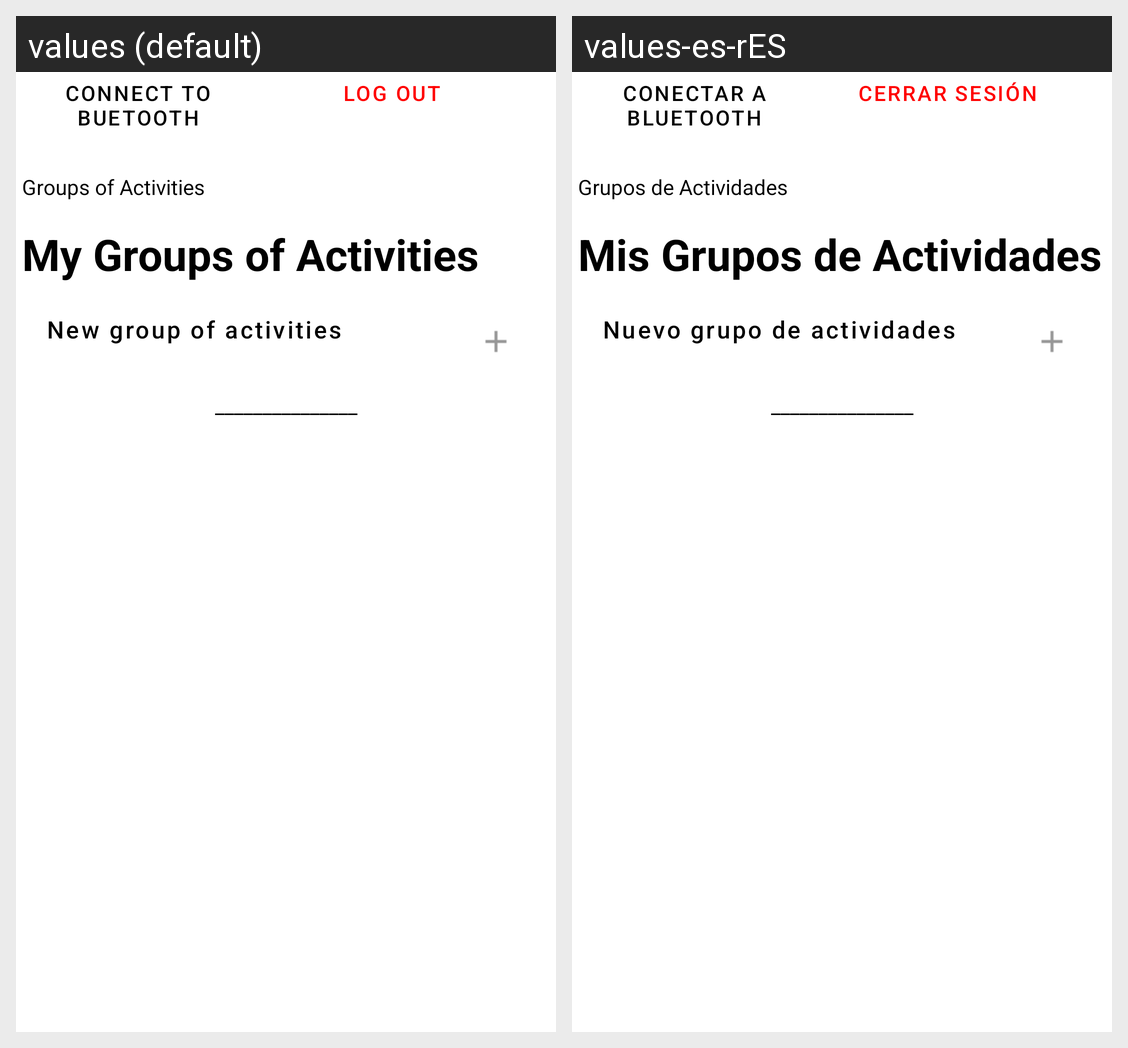

The same Android screen rendered under two of its app's locales, left to right. List the strings drawn on it with the default value and each locale's translation.
Android screen res/layout/fragment_home.xml rendered under 2 locales, left to right: values (default), values-es-rES. Device: Nexus 5 (rendered at 1080×1920; each locale shown at half size, 540×960, under a caption strip naming it); theme Theme.SocialMacroPad.
Strings drawn on this screen, with the default value and each locale's value (text and hints the layout hard-codes, and strings that could not be matched under every locale, appear in the picture but are not listed):

connect_to_bluetooth
  values: Connect to buetooth
  values-es-rES: Conectar a Bluetooth

log_out
  values: Log Out
  values-es-rES: Cerrar Sesión

groups_of_activities
  values: Groups of Activities
  values-es-rES: Grupos de Actividades

my_groups_of_activities
  values: My Groups of Activities
  values-es-rES: Mis Grupos de Actividades

new_group_of_activities
  values: New group of activities
  values-es-rES: Nuevo grupo de actividades
